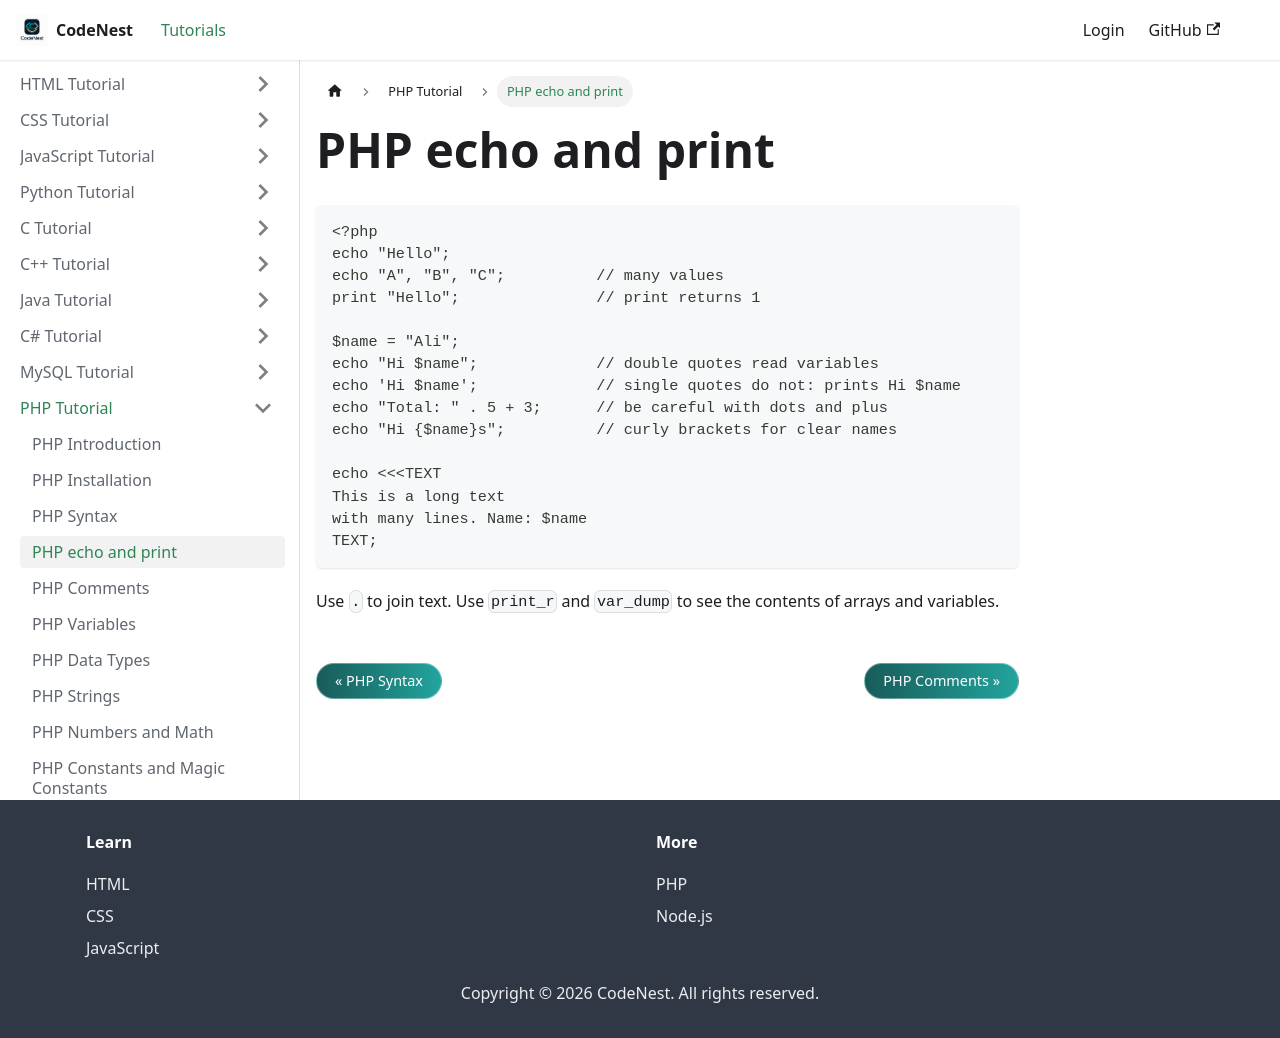

repository: adnankhan112/codenest · page: docs/php/echo-print.html · generator: docusaurus

---
title: "PHP echo and print"
sidebar_position: 4
---

# PHP echo and print

```php
<?php
echo "Hello";
echo "A", "B", "C";          // many values
print "Hello";               // print returns 1

$name = "Ali";
echo "Hi $name";             // double quotes read variables
echo 'Hi $name';             // single quotes do not: prints Hi $name
echo "Total: " . 5 + 3;      // be careful with dots and plus
echo "Hi {$name}s";          // curly brackets for clear names

echo <<<TEXT
This is a long text
with many lines. Name: $name
TEXT;
```

Use `.` to join text. Use `print_r` and `var_dump` to see the contents of arrays and variables.
